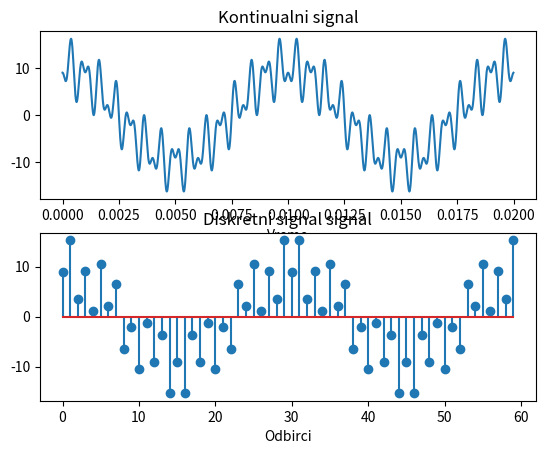

Reproduce this figure in Python.
import numpy as np
import matplotlib.pyplot as plt

# Definisanje trajanja intervala na kojem se posmatra signal u sekundama
Tmax = 0.02
# Definisanje ucestanosti na kojima se nalaze komponente u signalu
fk = [100, 1500, 2500]
# Definisanje amplituda prisutnih komponenti 
Ak = np.array([10, 4, 3])
# Definisanje kontinualnog signala, trajanja 5 ms
tk = np.arange(0, Tmax, 0.00001)
Xk = Ak[0] * np.cos(2 * np.pi * fk[0] * tk) - Ak[1] * np.cos(2 * np.pi * fk[1] * tk) + Ak[2] * np.cos(2 * np.pi * fk[2] * tk)
# Odredjivanje snage pojedinih komponenti prisutnih u signalu 
Pk = Ak * (Ak / 2)
# Ukupna snaga signala Xk 
Ptotal = np.sum(Pk)
# Procenat snage koja otpada na pojedine komponente
Pperc = Pk / Ptotal
print(Pperc)

# Obzirom da su procenti ukupne snage po pojedinim komponentama u ovom 
# slucaju 80%, 12.8%, 7.2%, komponenta na ucestanosti f=2500 Hz nosi manje 
# od 10% ukupne snage pa je komponenta na najvisoj ucestanosti koja pri tome 
# nosi vise od 10% ukupne snage ona na 1500 Hz

fmax = 1500
# Definisanje ucestanosti odabiranja
fs = 2 * fmax
Ts = 1 / fs
# Formiranje diskretnog signala
td = np.arange(0, Tmax, Ts)
Xd = Ak[0] * np.cos(2 * np.pi * fk[0] * td) - Ak[1] * np.cos(2 * np.pi * fk[1] * td) + Ak[2] * np.cos(2 * np.pi * fk[2] * td)
# Crtanje kontinualnog signala
plt.subplot(2, 1, 1)
plt.plot(tk, Xk)
plt.title('Kontinualni signal') # Imenovanje grafika
plt.xlabel('Vreme') # Imenovanje x - ose
# Crtanje diskretnog signala
plt.subplot(2, 1, 2)
plt.stem(range(td.shape[0]), Xd)
plt.title('Diskretni signal signal') # Imenovanje grafika
plt.xlabel('Odbirci') # Imenovanje x - ose

plt.show()
